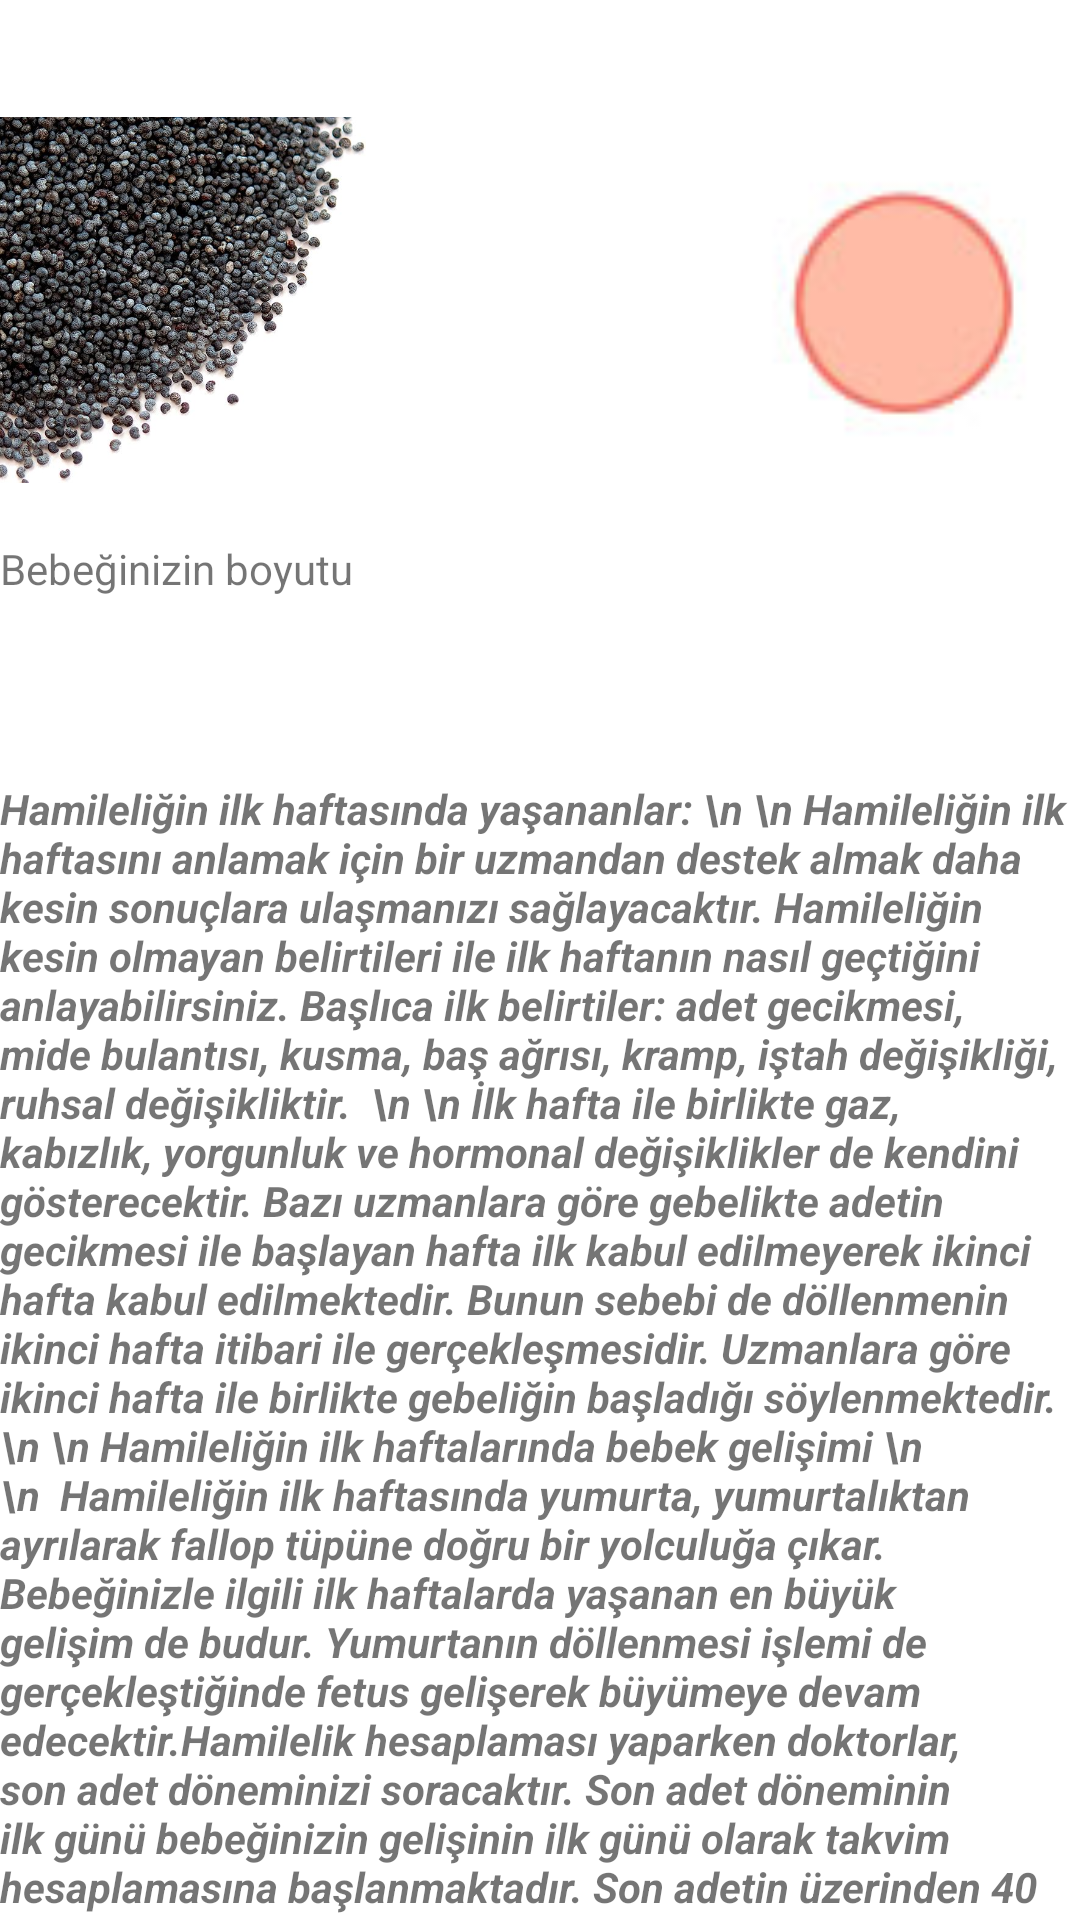

Produce the Android XML layout that renders to this screen, including the resource entries it uses.
<!-- AndroidManifest.xml: application theme Theme.PregnancyTracker -->
<!-- res/layout/activity_ilk_hafta.xml -->
<?xml version="1.0" encoding="utf-8"?>
<RelativeLayout xmlns:android="http://schemas.android.com/apk/res/android"
    xmlns:app="http://schemas.android.com/apk/res-auto"
    xmlns:tools="http://schemas.android.com/tools"
    android:layout_width="match_parent"
    android:layout_height="wrap_content"
    android:orientation="horizontal"
    tools:context=".ilkHafta">

    <ImageView
        android:id="@+id/image2View"
        android:layout_width="122dp"
        android:layout_height="180dp"
        android:paddingTop="20dp"
        android:layout_alignParentStart="true"
        android:src="@drawable/poppy_seeds" />
    <TextView
        android:layout_width="match_parent"
        android:layout_height="match_parent"
        android:layout_below="@+id/image2View"
        android:text="Bebeğinizin boyutu"/>
    <ImageView
        android:id="@+id/image3View"
        android:layout_width="122dp"
        android:layout_height="180dp"
        android:paddingTop="20dp"
        android:layout_alignParentEnd="true"
        android:src="@drawable/ilkhafta" />

    <TextView
        android:id="@+id/IlkhaftaDetay"
        android:layout_width="match_parent"
        android:layout_height="wrap_content"
        android:layout_below="@+id/image2View"
        android:paddingTop="80dp"
        android:text="Hamileliğin ilk haftasında yaşananlar: \n \n
Hamileliğin ilk haftasını anlamak için bir uzmandan destek almak daha kesin sonuçlara ulaşmanızı sağlayacaktır. Hamileliğin kesin olmayan belirtileri ile ilk haftanın nasıl geçtiğini anlayabilirsiniz. Başlıca ilk belirtiler: adet gecikmesi, mide bulantısı, kusma, baş ağrısı, kramp, iştah değişikliği, ruhsal değişikliktir.

\n \n İlk hafta ile birlikte gaz, kabızlık, yorgunluk ve hormonal değişiklikler de kendini gösterecektir. Bazı uzmanlara göre gebelikte adetin gecikmesi ile başlayan hafta ilk kabul edilmeyerek ikinci hafta kabul edilmektedir. Bunun sebebi de döllenmenin ikinci hafta itibari ile gerçekleşmesidir. Uzmanlara göre ikinci hafta ile birlikte gebeliğin başladığı söylenmektedir.

\n \n Hamileliğin ilk haftalarında bebek gelişimi \n \n

Hamileliğin ilk haftasında yumurta, yumurtalıktan ayrılarak fallop tüpüne doğru bir yolculuğa çıkar. Bebeğinizle ilgili ilk haftalarda yaşanan en büyük gelişim de budur. Yumurtanın döllenmesi işlemi de gerçekleştiğinde fetus gelişerek büyümeye devam edecektir.Hamilelik hesaplaması yaparken doktorlar, son adet döneminizi soracaktır. Son adet döneminin ilk günü bebeğinizin gelişinin ilk günü olarak takvim hesaplamasına başlanmaktadır. Son adetin üzerinden 40 hafta sayarak bebeğin doğacağı hafta planlanmış olur.
    "
        android:textStyle="italic|bold" />

</RelativeLayout>
<!-- resources referenced by this layout -->
<resources>
  <!-- drawable ilkhafta: png bitmap (drawable, 3695 bytes) -->
  <!-- drawable poppy_seeds: jpg bitmap (drawable-v24, 103718 bytes) -->
  <style name="Theme.PregnancyTracker" parent="Theme.MaterialComponents.DayNight.DarkActionBar">
          
          <item name="colorPrimary">@color/purple_500</item>
          <item name="colorPrimaryVariant">@color/purple_700</item>
          <item name="colorOnPrimary">@color/white</item>
          
          <item name="colorSecondary">@color/teal_200</item>
          <item name="colorSecondaryVariant">@color/teal_700</item>
          <item name="colorOnSecondary">@color/black</item>
          
          <item name="android:statusBarColor" tools:targetApi="l">?attr/colorPrimaryVariant</item>
          
      </style>
  <!-- not gathered from this repository: default colours our renderer supplied (Android Studio template values) -->
  <color name="purple_500">#FF6200EE</color>
  <color name="purple_700">#FF3700B3</color>
  <color name="teal_200">#FF03DAC5</color>
  <color name="teal_700">#FF018786</color>
  <color name="black">#FF000000</color>
  <color name="white">#FFFFFFFF</color>
</resources>
